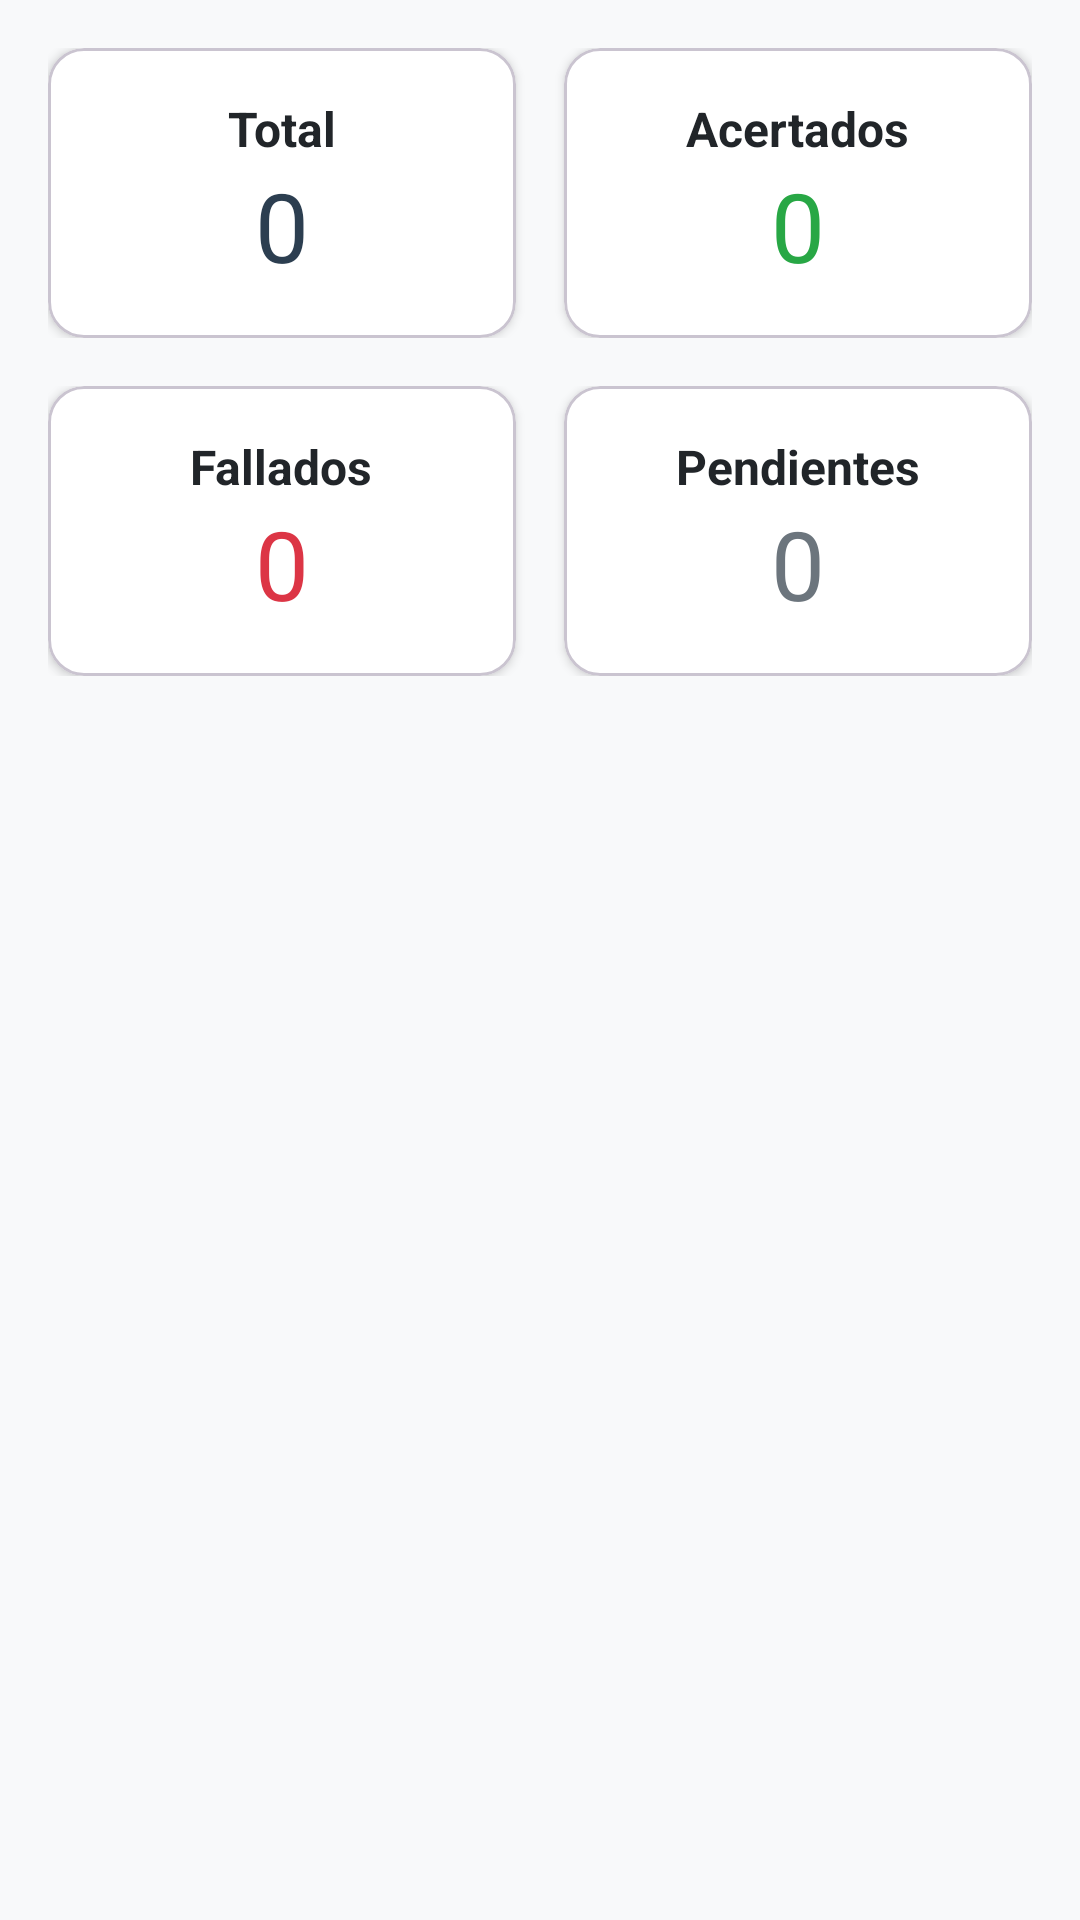

Layout XML and referenced resources for this Android screen:
<!-- AndroidManifest.xml: application theme Theme.LAB6_20221203 -->
<!-- res/layout/fragment_estadisticas.xml -->
<?xml version="1.0" encoding="utf-8"?>
<ScrollView xmlns:android="http://schemas.android.com/apk/res/android"
    xmlns:app="http://schemas.android.com/apk/res-auto"
    android:layout_width="match_parent"
    android:layout_height="match_parent"
    android:background="@color/background"
    android:padding="16dp">

    <LinearLayout
        android:layout_width="match_parent"
        android:layout_height="wrap_content"
        android:orientation="vertical">

        <LinearLayout
            android:layout_width="match_parent"
            android:layout_height="wrap_content"
            android:orientation="horizontal"
            android:layout_marginBottom="16dp">

            <com.google.android.material.card.MaterialCardView
                android:layout_width="0dp"
                android:layout_height="wrap_content"
                android:layout_weight="1"
                android:layout_marginEnd="8dp"
                app:cardElevation="2dp"
                app:cardCornerRadius="12dp"
                app:cardBackgroundColor="@color/surface">

                <LinearLayout
                    android:layout_width="match_parent"
                    android:layout_height="wrap_content"
                    android:orientation="vertical"
                    android:padding="16dp"
                    android:gravity="center">

                    <TextView
                        android:layout_width="wrap_content"
                        android:layout_height="wrap_content"
                        android:text="Total"
                        android:textStyle="bold"
                        android:textSize="16sp"
                        android:textColor="@color/on_background" />

                    <TextView
                        android:id="@+id/txt_total"
                        android:layout_width="wrap_content"
                        android:layout_height="wrap_content"
                        android:text="0"
                        android:textSize="32sp"
                        android:textColor="@color/primary" />
                </LinearLayout>
            </com.google.android.material.card.MaterialCardView>

            <com.google.android.material.card.MaterialCardView
                android:layout_width="0dp"
                android:layout_height="wrap_content"
                android:layout_weight="1"
                android:layout_marginStart="8dp"
                app:cardElevation="2dp"
                app:cardCornerRadius="12dp"
                app:cardBackgroundColor="@color/surface">

                <LinearLayout
                    android:layout_width="match_parent"
                    android:layout_height="wrap_content"
                    android:orientation="vertical"
                    android:padding="16dp"
                    android:gravity="center">

                    <TextView
                        android:layout_width="wrap_content"
                        android:layout_height="wrap_content"
                        android:text="Acertados"
                        android:textStyle="bold"
                        android:textSize="16sp"
                        android:textColor="@color/on_background" />

                    <TextView
                        android:id="@+id/txt_acertados"
                        android:layout_width="wrap_content"
                        android:layout_height="wrap_content"
                        android:text="0"
                        android:textSize="32sp"
                        android:textColor="@color/chip_acertado" />
                </LinearLayout>
            </com.google.android.material.card.MaterialCardView>
        </LinearLayout>

        <LinearLayout
            android:layout_width="match_parent"
            android:layout_height="wrap_content"
            android:orientation="horizontal"
            android:layout_marginBottom="16dp">

            <com.google.android.material.card.MaterialCardView
                android:layout_width="0dp"
                android:layout_height="wrap_content"
                android:layout_weight="1"
                android:layout_marginEnd="8dp"
                app:cardElevation="2dp"
                app:cardCornerRadius="12dp"
                app:cardBackgroundColor="@color/surface">

                <LinearLayout
                    android:layout_width="match_parent"
                    android:layout_height="wrap_content"
                    android:orientation="vertical"
                    android:padding="16dp"
                    android:gravity="center">

                    <TextView
                        android:layout_width="wrap_content"
                        android:layout_height="wrap_content"
                        android:text="Fallados"
                        android:textStyle="bold"
                        android:textSize="16sp"
                        android:textColor="@color/on_background" />

                    <TextView
                        android:id="@+id/txt_fallados"
                        android:layout_width="wrap_content"
                        android:layout_height="wrap_content"
                        android:text="0"
                        android:textSize="32sp"
                        android:textColor="@color/chip_fallado" />
                </LinearLayout>
            </com.google.android.material.card.MaterialCardView>

            <com.google.android.material.card.MaterialCardView
                android:layout_width="0dp"
                android:layout_height="wrap_content"
                android:layout_weight="1"
                android:layout_marginStart="8dp"
                app:cardElevation="2dp"
                app:cardCornerRadius="12dp"
                app:cardBackgroundColor="@color/surface">

                <LinearLayout
                    android:layout_width="match_parent"
                    android:layout_height="wrap_content"
                    android:orientation="vertical"
                    android:padding="16dp"
                    android:gravity="center">

                    <TextView
                        android:layout_width="wrap_content"
                        android:layout_height="wrap_content"
                        android:text="Pendientes"
                        android:textStyle="bold"
                        android:textSize="16sp"
                        android:textColor="@color/on_background" />

                    <TextView
                        android:id="@+id/txt_pendientes"
                        android:layout_width="wrap_content"
                        android:layout_height="wrap_content"
                        android:text="0"
                        android:textSize="32sp"
                        android:textColor="@color/chip_pendiente" />
                </LinearLayout>
            </com.google.android.material.card.MaterialCardView>
        </LinearLayout>
    </LinearLayout>
</ScrollView>
<!-- resources referenced by this layout -->
<resources>
  <color name="background">#F8F9FA</color>
  <color name="chip_acertado">#28A745</color>
  <color name="chip_fallado">#DC3545</color>
  <color name="chip_pendiente">#6C757D</color>
  <color name="on_background">#212529</color>
  <color name="primary">#2C3E50</color>
  <color name="surface">#FFFFFF</color>
  <style name="Theme.LAB6_20221203" parent="Base.Theme.LAB6_20221203" />
  <style name="Base.Theme.LAB6_20221203" parent="Theme.Material3.DayNight.NoActionBar">
          <item name="colorPrimary">@color/primary</item>
          <item name="colorPrimaryVariant">@color/primary_variant</item>
          <item name="colorOnPrimary">@color/on_primary</item>
  
          <item name="colorSecondary">@color/secondary</item>
          <item name="colorSecondaryVariant">@color/secondary_variant</item>
          <item name="colorOnSecondary">@color/on_secondary</item>
  
          <item name="android:colorBackground">@color/background</item>
          <item name="colorSurface">@color/surface</item>
          <item name="colorOnBackground">@color/on_background</item>
          <item name="colorOnSurface">@color/on_surface</item>
  
          <item name="colorOutline">@color/outline</item>
  
          <item name="shapeAppearanceSmallComponent">@style/ShapeAppearance.Material3.SmallComponent</item>
          <item name="shapeAppearanceMediumComponent">@style/ShapeAppearance.Material3.MediumComponent</item>
  
          <item name="elevationOverlayEnabled">false</item>
      </style>
  <color name="primary_variant">#1A252F</color>
  <color name="on_primary">#FFFFFF</color>
  <color name="secondary">#16A085</color>
  <color name="secondary_variant">#0E6655</color>
  <color name="on_secondary">#FFFFFF</color>
  <color name="on_surface">#212529</color>
  <color name="outline">#DEE2E6</color>
</resources>
